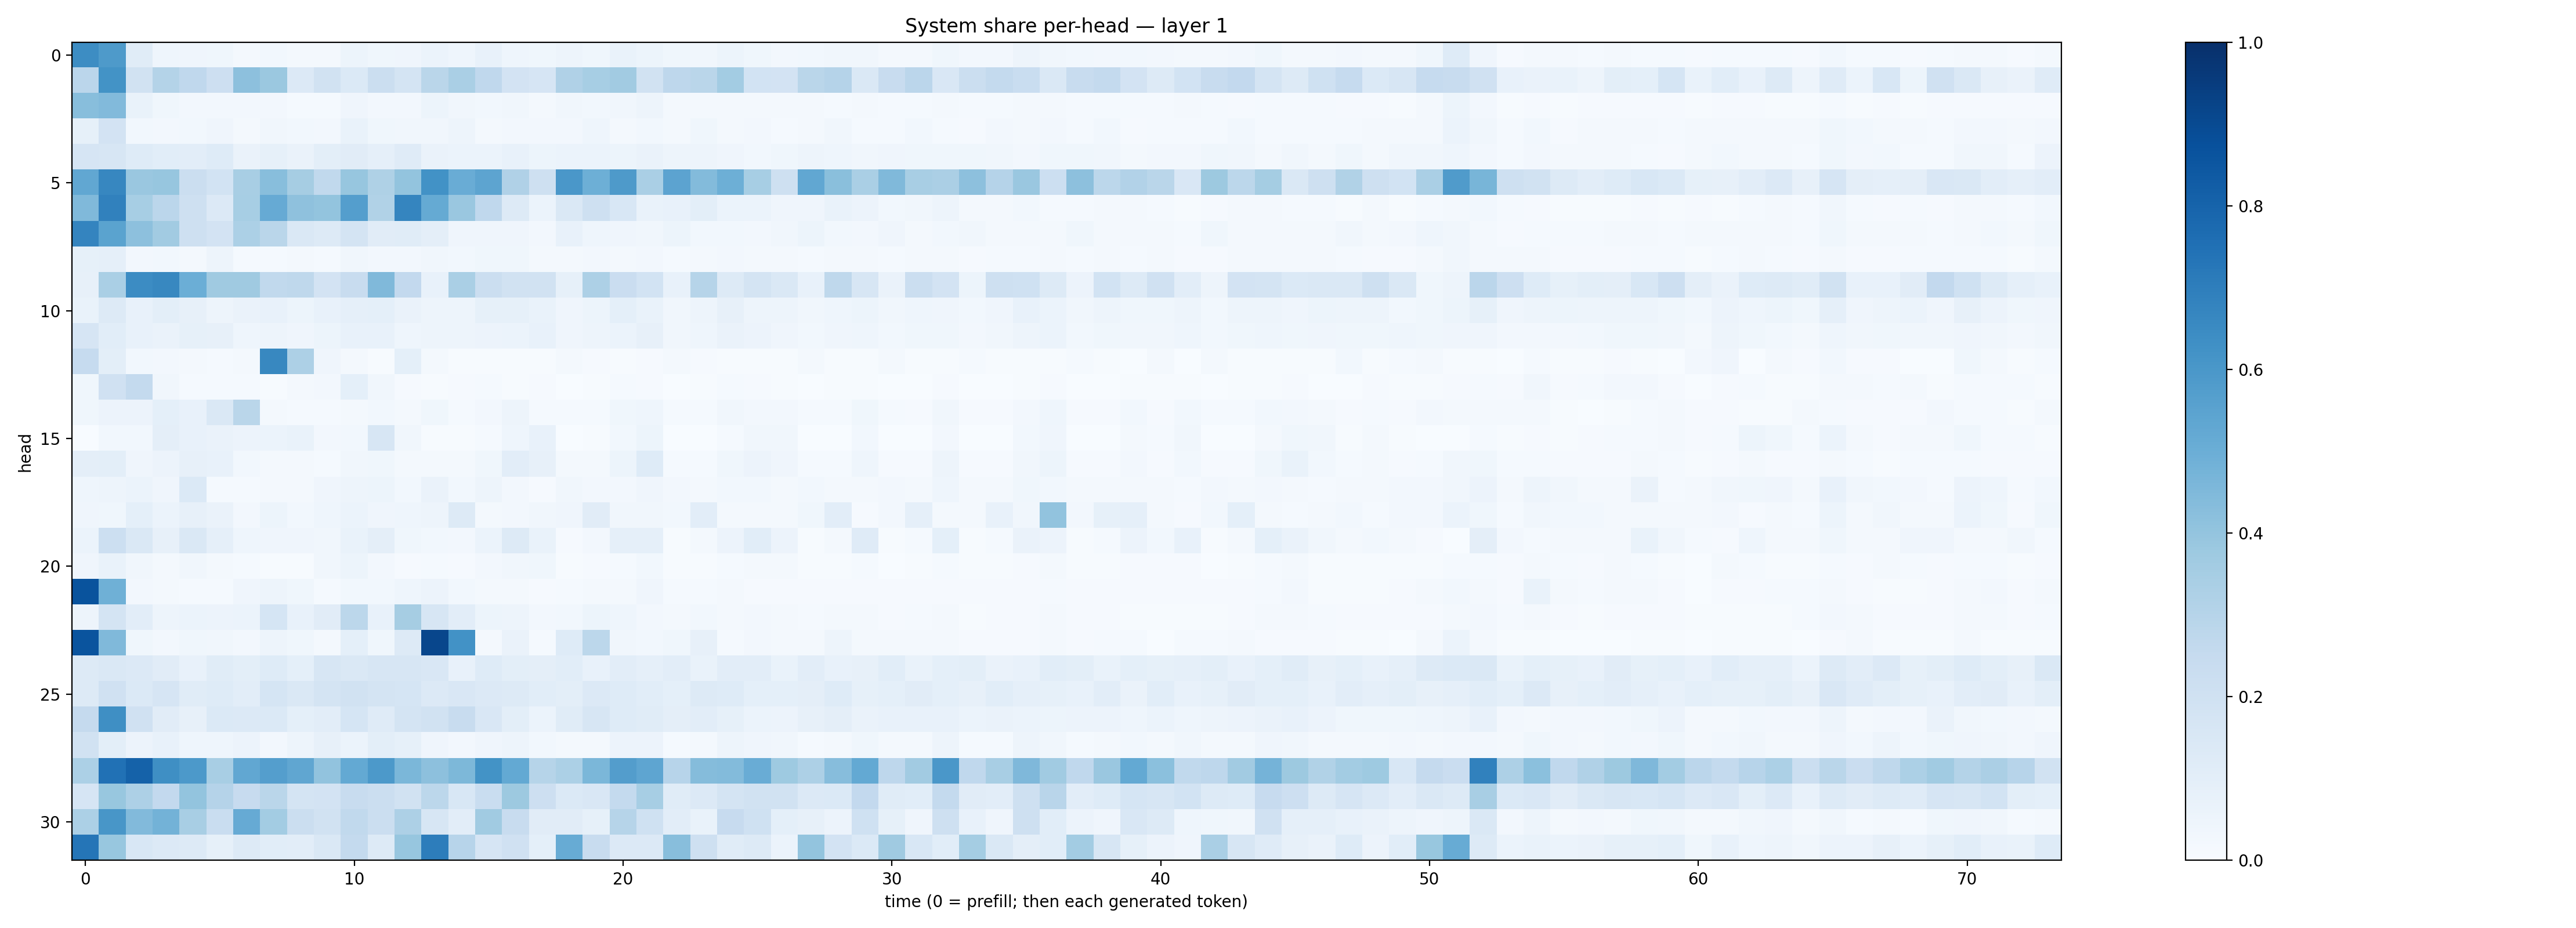

Values plotted in this chart, from the file beside it:
0.6421954, 0.5872888, 0.11564677, 0.043426864, 0.040519208, 0.038287055, 0.02177185, 0.030771544, 0.02127381, 0.022640822, 0.05323485, 0.03544434, 0.040549617, 0.0614823, 0.044430524, 0.07178728, 0.04380575, 0.03600521, 0.049983535, 0.038054056, 0.068672866, 0.053233918, 0.035276067, 0.03393738
0.2832, 0.6186, 0.1883, 0.3073, 0.2674, 0.2135, 0.4173, 0.381, 0.1344, 0.1919, 0.1391, 0.2218, 0.1769, 0.2882, 0.3393, 0.2675, 0.1824, 0.1643, 0.3183, 0.3464, 0.3607, 0.1917, 0.2745, 0.2859
0.4265, 0.443, 0.06738, 0.0354, 0.0273, 0.02417, 0.02624, 0.02429, 0.01323, 0.01425, 0.04159, 0.02679, 0.02395, 0.05368, 0.03174, 0.03015, 0.03133, 0.01564, 0.03258, 0.02798, 0.03157, 0.04705, 0.02264, 0.02067
0.08557, 0.1811, 0.03056, 0.02546, 0.02807, 0.03938, 0.0204, 0.03414, 0.0279, 0.02696, 0.06706, 0.0371, 0.03455, 0.03375, 0.05049, 0.02119, 0.0273, 0.02689, 0.02468, 0.04467, 0.01981, 0.03087, 0.01805, 0.03583
0.1661, 0.1631, 0.1219, 0.1089, 0.1019, 0.1242, 0.06549, 0.08207, 0.06429, 0.09917, 0.1116, 0.08947, 0.1179, 0.06355, 0.05965, 0.0608, 0.07447, 0.05384, 0.06237, 0.05917, 0.05315, 0.06457, 0.05036, 0.04703
0.5296, 0.6669, 0.3841, 0.3913, 0.2206, 0.1848, 0.3426, 0.4272, 0.3504, 0.2641, 0.3929, 0.3231, 0.4007, 0.6231, 0.5064, 0.5396, 0.318, 0.2094, 0.5993, 0.4952, 0.5887, 0.3372, 0.5454, 0.4401
0.4475, 0.687, 0.3461, 0.2837, 0.2095, 0.1351, 0.3455, 0.5144, 0.4137, 0.4023, 0.569, 0.3133, 0.6701, 0.5165, 0.3846, 0.267, 0.1251, 0.05928, 0.1412, 0.2083, 0.1552, 0.06908, 0.07201, 0.09964
0.6751, 0.5501, 0.4165, 0.36, 0.2046, 0.1812, 0.331, 0.289, 0.1468, 0.1305, 0.1777, 0.1107, 0.1165, 0.09559, 0.04274, 0.03955, 0.04043, 0.02662, 0.07609, 0.04297, 0.04032, 0.03342, 0.05193, 0.03021
0.08297, 0.0896, 0.02647, 0.02951, 0.01916, 0.04986, 0.01476, 0.01501, 0.0203, 0.01318, 0.03385, 0.02509, 0.02576, 0.03332, 0.02915, 0.03666, 0.03611, 0.02185, 0.0178, 0.02559, 0.02185, 0.02659, 0.0131, 0.01749
0.08002, 0.3372, 0.6483, 0.6617, 0.4969, 0.3696, 0.368, 0.2623, 0.2733, 0.1828, 0.2388, 0.4479, 0.2609, 0.07579, 0.3365, 0.2197, 0.1945, 0.189, 0.08557, 0.3279, 0.2297, 0.185, 0.07371, 0.2976
0.06792, 0.129, 0.07621, 0.1002, 0.07986, 0.05077, 0.06563, 0.0751, 0.05453, 0.07154, 0.08795, 0.09124, 0.06495, 0.04904, 0.04859, 0.08478, 0.08417, 0.06831, 0.04094, 0.05361, 0.09369, 0.06962, 0.03391, 0.04895
0.1673, 0.1069, 0.07142, 0.06375, 0.08404, 0.08018, 0.04618, 0.0472, 0.03943, 0.05377, 0.07079, 0.07033, 0.04409, 0.0488, 0.04699, 0.05764, 0.0609, 0.07313, 0.04125, 0.04939, 0.06235, 0.07842, 0.033, 0.0433
0.2464, 0.09802, 0.02952, 0.0254, 0.02126, 0.01519, 0.02171, 0.6606, 0.3269, 0.04178, 0.02129, 0.005426, 0.09066, 0.02265, 0.004161, 0.004269, 0.005527, 0.007142, 0.01767, 0.008031, 0.006191, 0.00833, 0.01958, 0.008074
0.03816, 0.198, 0.2577, 0.0334, 0.01499, 0.01323, 0.01258, 0.006851, 0.02043, 0.02354, 0.09006, 0.03494, 0.01146, 0.006614, 0.009029, 0.01266, 0.007788, 0.009334, 0.00303, 0.007685, 0.01231, 0.007881, 0.002336, 0.005893
0.03808, 0.05652, 0.05604, 0.09098, 0.07033, 0.1435, 0.2878, 0.02236, 0.01353, 0.01187, 0.0198, 0.02928, 0.01762, 0.03562, 0.01282, 0.02448, 0.04717, 0.01448, 0.01288, 0.01453, 0.03849, 0.04386, 0.0123, 0.0126
0.00264, 0.02979, 0.02921, 0.09533, 0.07052, 0.06524, 0.05494, 0.06219, 0.06901, 0.02451, 0.02902, 0.1595, 0.03231, 0.006464, 0.004468, 0.01493, 0.04485, 0.07752, 0.001108, 0.004551, 0.02969, 0.05086, 0.001013, 0.003468
0.09665, 0.09841, 0.03955, 0.05735, 0.07849, 0.0713, 0.02785, 0.01869, 0.01751, 0.01391, 0.03264, 0.03563, 0.02216, 0.01919, 0.02025, 0.03801, 0.1021, 0.08164, 0.02114, 0.01917, 0.05089, 0.1228, 0.01433, 0.0145
0.04517, 0.04944, 0.06242, 0.04257, 0.1404, 0.01342, 0.01485, 0.02129, 0.02011, 0.04186, 0.04743, 0.0545, 0.02868, 0.06604, 0.02789, 0.04864, 0.02613, 0.01144, 0.03438, 0.02489, 0.02722, 0.03992, 0.0244, 0.02094
0.04081, 0.03518, 0.09034, 0.06149, 0.07823, 0.066, 0.0267, 0.05167, 0.02898, 0.0433, 0.05901, 0.04121, 0.04302, 0.04815, 0.1313, 0.01591, 0.02666, 0.03176, 0.03987, 0.1111, 0.03153, 0.03418, 0.02766, 0.1046
0.0616, 0.2171, 0.1423, 0.07954, 0.1483, 0.08651, 0.0461, 0.0413, 0.04174, 0.03307, 0.06779, 0.09481, 0.03729, 0.02881, 0.02507, 0.06033, 0.1285, 0.06861, 0.009154, 0.02351, 0.087, 0.08665, 0.006043, 0.0198
0.03928, 0.06932, 0.03444, 0.02283, 0.03196, 0.02035, 0.01237, 0.007463, 0.007177, 0.03236, 0.05084, 0.02558, 0.009274, 0.01303, 0.009996, 0.0237, 0.03245, 0.03708, 0.006963, 0.00903, 0.01561, 0.0292, 0.005633, 0.00671
0.8663, 0.4896, 0.0244, 0.01613, 0.01482, 0.01542, 0.04179, 0.04719, 0.03577, 0.01552, 0.02975, 0.02906, 0.04534, 0.05594, 0.02881, 0.01993, 0.01584, 0.01091, 0.0127, 0.01774, 0.01776, 0.04016, 0.01454, 0.01289
0.04939, 0.1746, 0.1022, 0.05068, 0.05945, 0.05825, 0.05925, 0.1705, 0.07732, 0.1114, 0.2805, 0.07262, 0.3502, 0.1602, 0.1032, 0.05172, 0.04704, 0.02581, 0.02772, 0.05094, 0.04415, 0.02648, 0.01707, 0.0281
0.8606, 0.4455, 0.03685, 0.02639, 0.03562, 0.0324, 0.02601, 0.04894, 0.03791, 0.01892, 0.09016, 0.0361, 0.1265, 0.9134, 0.6246, 0.02078, 0.06322, 0.01517, 0.1224, 0.2779, 0.03366, 0.02926, 0.03726, 0.07916
0.1283, 0.1474, 0.1332, 0.1121, 0.07588, 0.1137, 0.09874, 0.1217, 0.09353, 0.1607, 0.1432, 0.1597, 0.1633, 0.1499, 0.078, 0.122, 0.09855, 0.09439, 0.1065, 0.07609, 0.1033, 0.08656, 0.1021, 0.06983
0.1294, 0.1965, 0.1402, 0.1667, 0.116, 0.1224, 0.104, 0.1713, 0.1435, 0.1795, 0.1943, 0.1768, 0.1702, 0.1348, 0.1504, 0.1363, 0.1294, 0.1071, 0.1015, 0.134, 0.1218, 0.1057, 0.09104, 0.1261
0.2517, 0.6346, 0.1969, 0.1097, 0.08006, 0.1373, 0.1361, 0.1381, 0.08991, 0.104, 0.1712, 0.1193, 0.1748, 0.1917, 0.2422, 0.1514, 0.101, 0.05966, 0.1161, 0.1631, 0.1235, 0.1154, 0.09435, 0.104
0.1898, 0.09911, 0.05721, 0.07811, 0.04377, 0.04577, 0.05521, 0.02536, 0.04977, 0.07994, 0.05869, 0.09819, 0.08338, 0.03996, 0.02438, 0.04147, 0.05033, 0.02983, 0.01903, 0.02136, 0.05608, 0.05769, 0.01513, 0.01817
0.3317, 0.7496, 0.8073, 0.6347, 0.5903, 0.3402, 0.5287, 0.5697, 0.5332, 0.4031, 0.5229, 0.5927, 0.4572, 0.4175, 0.4539, 0.6181, 0.5225, 0.298, 0.3297, 0.4608, 0.5719, 0.5359, 0.2953, 0.4351
0.1677, 0.3897, 0.3274, 0.2586, 0.402, 0.3009, 0.2455, 0.2877, 0.1783, 0.1832, 0.2387, 0.2253, 0.1898, 0.2808, 0.1533, 0.2305, 0.3787, 0.2115, 0.1375, 0.1517, 0.2547, 0.3442, 0.1158, 0.1354
0.3286, 0.6044, 0.4423, 0.4766, 0.3433, 0.2332, 0.5139, 0.3563, 0.2189, 0.1885, 0.2634, 0.2251, 0.3255, 0.1635, 0.1048, 0.367, 0.2348, 0.1112, 0.1116, 0.08399, 0.298, 0.2017, 0.104, 0.06997
0.7338, 0.3899, 0.1557, 0.134, 0.1269, 0.08558, 0.1263, 0.1074, 0.1045, 0.142, 0.2558, 0.1299, 0.3932, 0.7026, 0.2944, 0.1668, 0.196, 0.0903, 0.5081, 0.2395, 0.133, 0.1328, 0.4288, 0.2056
